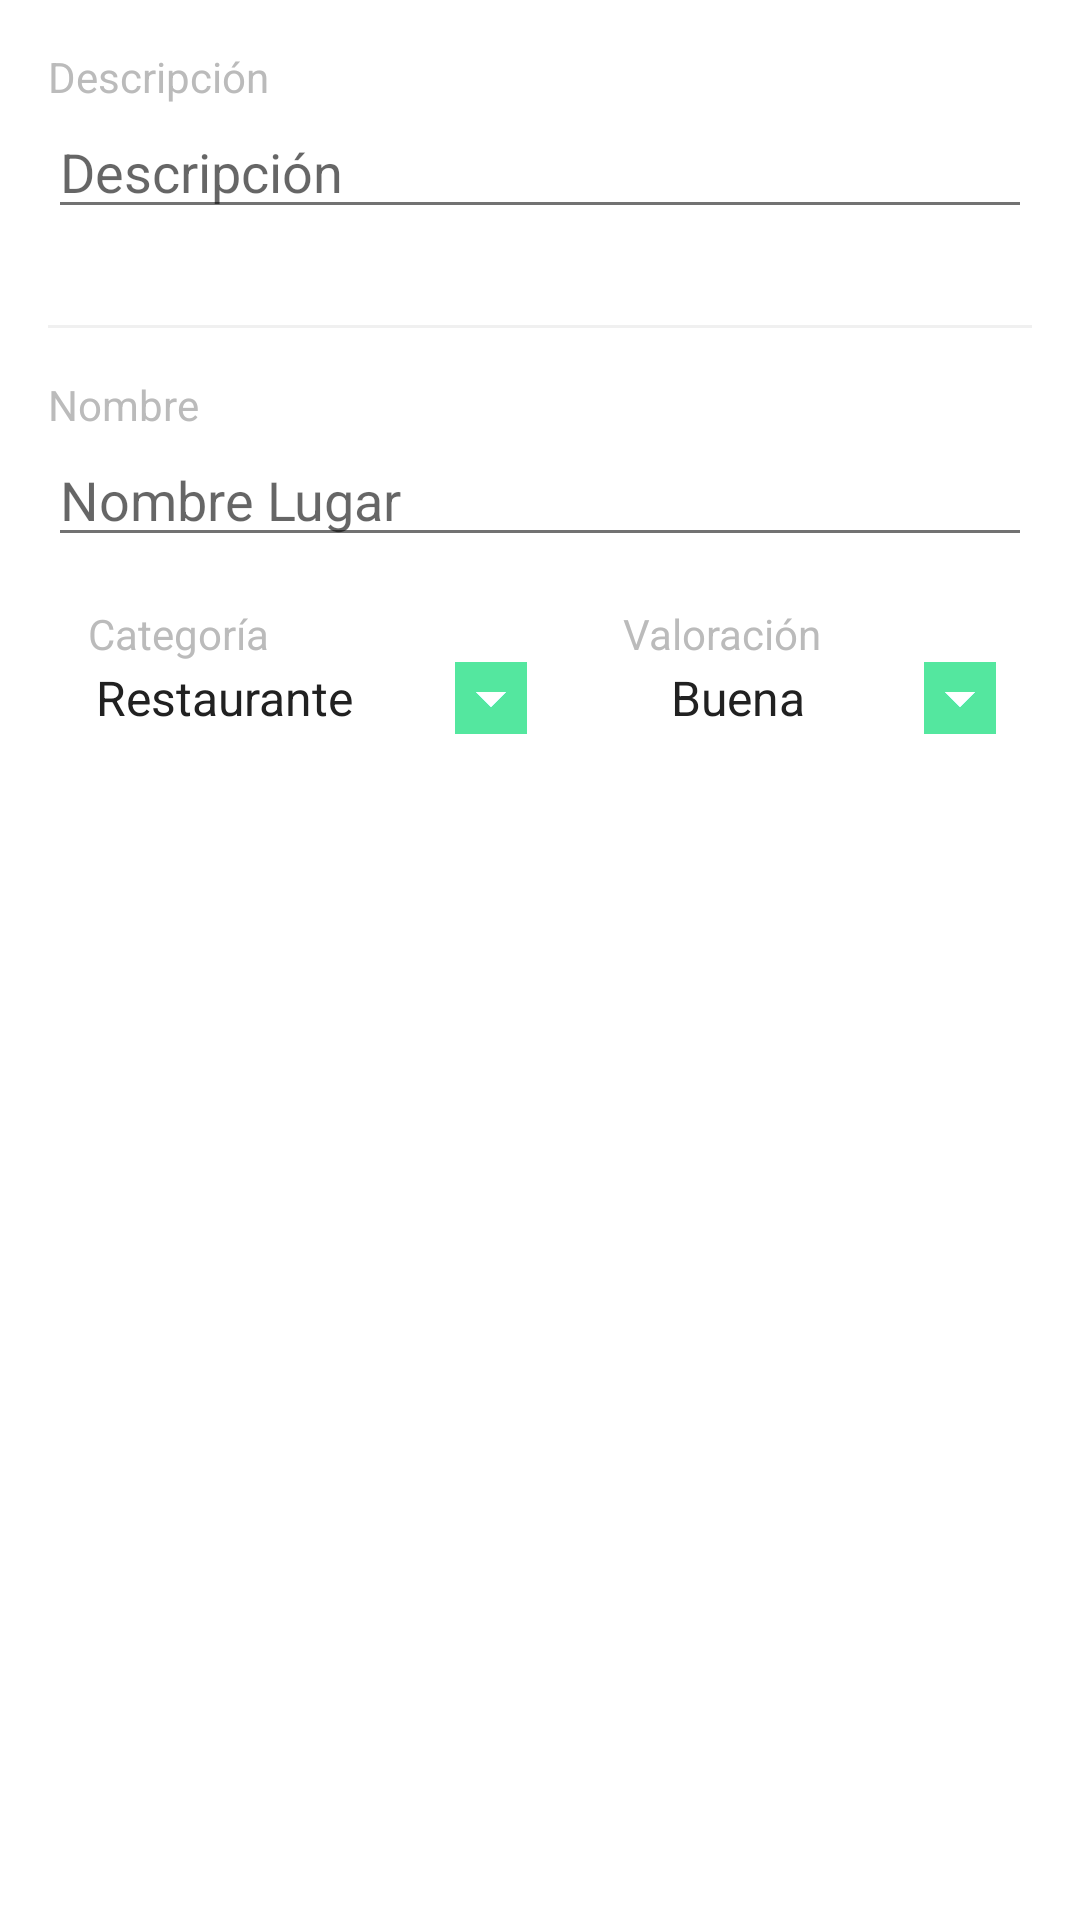

Layout XML and referenced resources for this Android screen:
<!-- AndroidManifest.xml: application theme AppTheme -->
<!-- res/layout/fragment_insert.xml -->
<RelativeLayout xmlns:android="http://schemas.android.com/apk/res/android"
    xmlns:tools="http://schemas.android.com/tools"
    android:layout_width="match_parent"
    android:layout_height="match_parent"
    android:padding="@dimen/activity_horizontal_margin"
    tools:context="com.example.mysurveymap.ui.InsertFragment">

    
    <TextView
        android:id="@+id/descripcion_label"
        android:layout_width="wrap_content"
        android:layout_height="wrap_content"
        android:layout_alignParentTop="true"
        android:text="@string/descripcion_label"
        android:textAppearance="?android:attr/textAppearanceSmall" />

    
    <EditText
        android:id="@+id/descripcion_input"
        android:layout_width="match_parent"
        android:layout_height="wrap_content"
        android:layout_alignParentLeft="true"
        android:layout_alignParentStart="true"
        android:layout_below="@+id/descripcion_label"
        android:hint="@string/descripcion_input"
        android:maxLength="120" />

    
    <View
        android:id="@+id/divider1"
        android:layout_width="match_parent"
        android:layout_height="1dp"
        android:layout_below="@+id/descripcion_input"
        android:layout_marginTop="@dimen/margin_divider"
        android:background="@color/divider_color" />

    
    <TextView
        android:id="@+id/nombre_label"
        android:layout_width="wrap_content"
        android:layout_height="wrap_content"
        android:layout_alignParentLeft="true"
        android:layout_alignParentStart="false"
        android:layout_below="@+id/divider1"
        android:paddingTop="@dimen/padding_top_form"
        android:text="@string/nombre_label"
        android:textAppearance="?android:attr/textAppearanceSmall" />

    
    <EditText
        android:id="@+id/nombre_input"
        android:layout_width="match_parent"
        android:layout_height="wrap_content"
        android:hint="@string/nombre_input"
        android:maxLength="120"
        android:layout_below="@+id/nombre_label"
        android:layout_alignParentLeft="true"
        android:layout_alignParentStart="true" />


    
    <TextView
        android:id="@+id/categoria_label"
        android:layout_width="wrap_content"
        android:layout_height="wrap_content"
        android:paddingTop="@dimen/padding_top_form"
        android:text="@string/categoria_label"
        android:textAppearance="?android:attr/textAppearanceSmall"
        android:layout_below="@+id/nombre_input"
        android:layout_alignRight="@+id/descripcion_label"
        android:layout_alignEnd="@+id/descripcion_label" />

    
    <Spinner
        android:id="@+id/categoria_spinner"
        android:layout_width="wrap_content"
        android:layout_height="wrap_content"
        android:entries="@array/categoria"
        android:layout_below="@+id/categoria_label"
        android:layout_alignParentLeft="true"
        android:layout_alignParentStart="true"
        android:layout_toStartOf="@+id/space"
        android:theme="@style/Base.Widget.AppCompat.DropDownItem.Spinner"
        android:backgroundTint="@color/colorAccent"
        android:backgroundTintMode="add"
        android:layout_toLeftOf="@+id/space" />

    <Space
        android:layout_width="20dp"
        android:layout_height="20dp"
        android:layout_alignBottom="@+id/categoria_spinner"
        android:layout_alignTop="@+id/categoria_spinner"
        android:layout_toLeftOf="@+id/valoracion_spinner"
        android:layout_toStartOf="@+id/valoracion_spinner"
        android:id="@+id/space"
        android:backgroundTint="@color/divider_color" />
    
    <TextView
        android:id="@+id/valoracion_label"
        android:layout_width="wrap_content"
        android:layout_height="wrap_content"
        android:paddingTop="@dimen/padding_top_form"
        android:text="@string/valoracion_label"
        android:textAppearance="?android:attr/textAppearanceSmall"
        android:singleLine="true"
        android:layout_marginRight="70dp"
        android:layout_marginEnd="70dp"
        android:layout_below="@+id/nombre_input"
        android:layout_alignRight="@+id/nombre_input"
        android:layout_alignEnd="@+id/nombre_input" />


    
    <Spinner
        android:id="@+id/valoracion_spinner"
        android:layout_width="wrap_content"
        android:layout_height="wrap_content"
        android:entries="@array/valoracion"

        android:layout_below="@+id/valoracion_label"
        android:layout_alignLeft="@+id/valoracion_label"
        android:layout_alignStart="@+id/valoracion_label"
        android:theme="@style/Base.Widget.AppCompat.DropDownItem.Spinner"
        android:touchscreenBlocksFocus="false"
        android:transitionGroup="false"
        android:backgroundTint="@color/colorAccent"
        android:layout_alignParentRight="true"
        android:layout_alignParentEnd="true"
        android:scrollIndicators="bottom"
        android:backgroundTintMode="add" />




</RelativeLayout>
<!-- resources referenced by this layout -->
<resources>
  <string-array name="categoria">
          <item>Restaurante</item>
          <item>Copas</item>
          <item>Naturaleza</item>
          <item>Educación</item>
      </string-array>
  <string-array name="valoracion">
          <item>Buena</item>
          <item>Mala</item>
          <item>Regular</item>
      </string-array>
  <color name="colorAccent">#54e79f</color>
  <color name="divider_color">#f0f0f0</color>
  <dimen name="activity_horizontal_margin">16dp</dimen>
  <dimen name="margin_divider">32dp</dimen>
  <dimen name="padding_top_form">16dp</dimen>
  <string name="categoria_label">Categoría</string>
  <string name="descripcion_input">Descripción</string>
  <string name="descripcion_label">Descripción</string>
  <string name="nombre_input">Nombre Lugar</string>
  <string name="nombre_label">Nombre</string>
  <string name="valoracion_label">Valoración</string>
  <style name="AppTheme" parent="Theme.AppCompat.Light.DarkActionBar">
          <item name="colorPrimary">@color/colorPrimary</item>
          <item name="colorPrimaryDark">@color/colorPrimaryDark</item>
          <item name="colorAccent">@color/colorAccent</item>
          <item name="android:textColorPrimary">@color/primary_text</item>
          <item name="android:textColorSecondary">@color/secondary_text</item>
          <item name="android:textColorTertiary">@color/tertiary_text</item>
          <item name="android:windowBackground">@color/background</item>
      </style>
  <color name="colorPrimary">#b22bdf</color>
  <color name="colorPrimaryDark">#8727b0</color>
  <color name="primary_text">#212121</color>
  <color name="secondary_text">#727272</color>
  <color name="tertiary_text">#BBBBBB</color>
  <color name="background">#FFFFFF</color>
</resources>
